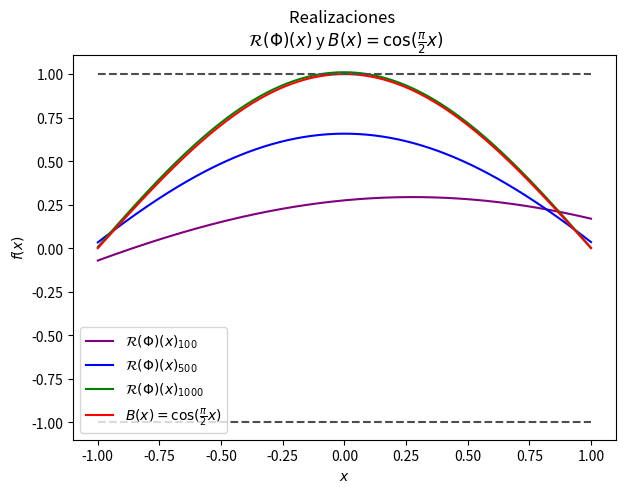
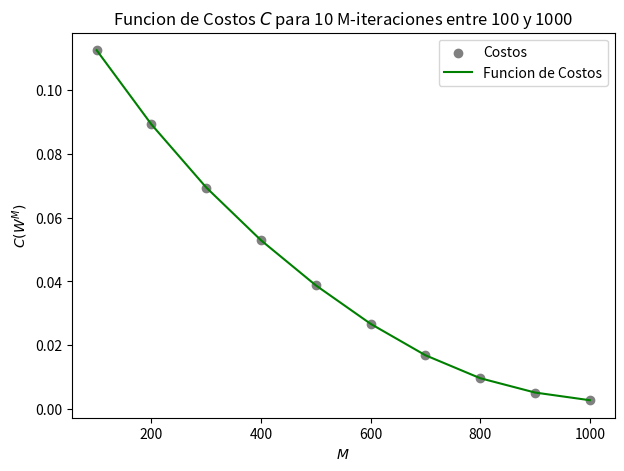

Reproduce these figures in Python, in order.
###########################################################################################################
# ANTES: COMO FUNCIONA ESTA CUSTION:

# Los if que estan al comienzo de cada wea son como un switch
# Hay formas mas eficientes pero la verdad tengo que salvar ramos como para darme la paja de aprender

# Funcionamiento: Se le agrega '#' para activar o desactivar
#
# |valor = 'si'          Encendido
# |valor = 'no'          Apagado
# |if valor == 'si':     Matraca


# Forma apagada (no activa ka seccion del codigo):
#
# |#valor = 'si'
# |valor = 'no'
# |if valor == 'si':


# Forma encendida (activa la seccion del codigo):
#
# |valor = 'si'
# |#valor = 'no'
# |if valor == 'si':


# Engineering intensifies
###########################################################################################################
# Correspondiente a lo que vaya haciendo en la tarea 3 de CVV   ###########################################
###########################################################################################################
# Librerias importadas

import numpy as np
import matplotlib.pyplot as plt
from datetime import date

###########################################################################################################
# Parte 1, Graficar B(x) ##################################################################################
###########################################################################################################

# Grilla eje OX
IntervaloX = np.linspace(-1, 1, 500)

# Funcion B
# Es la solucion planteada de la EDO
def B(x):
    c = (np.pi)/2
    B_x = np.cos(c*x)
    return B_x

# Definimos los valores para el eje OY
IntervaloY = []
exes1 = []
exes2 = []
for i in range(len(IntervaloX)):
    IntervaloY += [B(IntervaloX[i])]
    exes1 += [1]
    exes2 += [-1]

#grafo_Parte_1 = 'si'
grafo_Parte_1 = 'no'
if grafo_Parte_1 == 'si':
    plt.figure(figsize=(7, 5))
    plt.plot(IntervaloX, IntervaloY, label="$u(x)=B(x)=\cos(\\frac{\pi}{2}x)$", color = "green")
    plt.plot(IntervaloX, exes1, "--", label = '$|y|=1$', color = "0.3")
    plt.plot(IntervaloX, exes2, "--", color = "0.3")
    plt.title("Grafico de u = B(x) con $x\in [-1, 1]$")
    plt.xlabel("x")
    plt.ylabel("u = B(x)")
    plt.legend(loc=4)
    plt.show()

###########################################################################################################
# Parte 2, Gradiente conjugado y compañia   ###############################################################
###########################################################################################################

# Funcion N.
# Toma un numero natural "n" y devuelve una lista de de valores {1,_,j,_,n}.
# Ejemplo: N(10) devolveria una lista = [1, 2, 3, 4, 5, 6, 7, 8, 9, 10].
def N(cantidad):
    NN = []
    for i in range(cantidad):
        NN += [i+1]
    return NN

# Funcion xj.
# Toma un natural n y un intervalo de valores aleatorios entre el
# inf(intervalo) y sup(intervalo) o un eje X, generando N valores
# valore aleatorios entre el inf y el sup
def xj(N, intervalo):
    sup = intervalo[1]
    inf = intervalo[0]
    lista_datos_aleatorios = []
    for i in range(N):
        lista_datos_aleatorios += [float(np.random.uniform(inf, sup))]
    return lista_datos_aleatorios

# Parametros usados
n = 100
conjunto = [-1, 1]
xji = xj(n, conjunto)
Nn = N(n)
#print(max(xji), min(xji))

# Bosquejar
#grafo12 = "si"
grafo12 = "no"
if grafo12 == "si":
    plt.figure(figsize=(7, 5))
    plt.plot(Nn, xji, '*',color = 'black')
    plt.plot(Nn, xji, label="Valores aleatorios", color = 'green')
    plt.title("Grafico de "+str(n)+" valores aleatorios \n entre $-1$ y $1$")
    plt.xlabel("$N$-esimo valor")
    plt.ylabel("Valores generados")
    plt.legend()
    plt.show()

###########################################################################################################
# Definir parametros extras

# Funcion sigma
# calcula la funcion sigma y su derivada para cualquier orden
def sigma(s, orden):
    if orden == 0:
        #print('dsen = sen(s) <=> dsen = sen('+str(s)+') = '+str(np.sin(s)))
        return np.sin(s)
    elif orden == 1:
        #print('dsen = cos(s) <=> dsen = cos('+str(s)+') = '+str(np.cos(s)))
        return np.cos(s)
    elif orden == 2:
        #print('dsen = -sen(s) <=> dsen = -sen('+str(s)+') = '+str(-1*np.sin(s)))
        return -np.sin(s)
    elif orden == 3:
        #print('dsen = -cos(s) <=> dsen = -cos('+str(s)+') = '+str(-1*np.cos(s)))
        return -np.cos(s)

# Funcion Rphi
# Funcion que realiza la red neuronal y sus derivadas ssi orden \in {0, 1, 2}
def R_phi(Phi, x, orden):
    w1, w2, b1, b2 = Phi
    if orden == 0:
        return w2*np.sin(b1+w1*x) + b2
    elif orden == 1:
        return w1*w2*np.cos(b1+w1*x)
    elif orden == 2:
        return -w2*np.sin(b1+w1*x)*w1*w1

# Funcion Gradiente_Rphi
# Calcula el gradiente en forma de lista para la funcion Rphi (hasta dos gradientes)
# 1 = realizado gradiente orden 0
# 2 = realizado gradiente orden 2
def Gradiente_Rphi(Phi, x, nnabla):
    w1, w2, b1, b2 = Phi
    if nnabla == 1:
        dw1 = w2*x*np.cos(b1 + w1*x)
        dw2 = np.sin(b1 + w1*x)
        db1 = w2*np.cos(b1 + w1*x)
        db2 = 1
        grad1 = np.array([dw1, dw2, db1, db2])
        return grad1
    elif nnabla == 2:
        d2w1 = -2*w1*w2*(np.sin(b1 + w1*x)) - w2*x*(np.cos(b1 + w1*x))*(w1**2)
        d2w2 = -np.sin(b1 + w1*x)*(w1**2)
        d2b1 = -w2*np.cos(b1 + w1*x)*(w1**2)
        d2b2 = 0
        grad2 = np.array([d2w1, d2w2, d2b1, d2b2])
        return grad2

# Funcion C_Phi
# Calcula la funcion de costos de una realizacion
def C_phi(Phi, D):
    N = len(D)
    def Coste_C1(D):
        N = len(D)
        pi2 = ((np.pi ** 2)/4)
        C1 = 0
        for i in range(N):
            R2 = R_phi(Phi, D[i], 2)
            R = R_phi(Phi, D[i], 0)
            C1 += (R2+pi2*R)**2
            #print(i+1)
        return C1
    def Coste_C2(Phi):
        U_1 = ((R_phi(Phi, -1, 0))**2)
        U1 = ((R_phi(Phi, 1, 0))**2)
        U0 = ((R_phi(Phi, 0, 0)-1)**2)
        C2 = (U_1+U1+U0)
        return C2
    Costo1 = (1/N)*Coste_C1(D)
    Costo2 = (1/3)*Coste_C2(Phi)
    Costo = (1/2)*(Costo1+Costo2)
    return Costo

def Parcial(Phi, D, costo):
    if costo == 1:
        R2 = R_phi(Phi, D, 2)
        R = R_phi(Phi, D, 0)
        pi2 = ((np.pi ** 2) / 4)
        CR = 2*(R2+pi2*R)
        Cc2 = Gradiente_Rphi(Phi, D, 2)
        Cc = Gradiente_Rphi(Phi, D, 1)
        parcial = (Cc2+pi2*Cc)
        dC1 = CR*parcial
        grad1 = (dC1[0], dC1[1], dC1[2], dC1[3])
        return grad1
    elif costo == 2:
        CU_1 = 2*(R_phi(Phi, -1, 0))
        CU1 = 2*(R_phi(Phi, 1, 0))
        CU0 = 2*(R_phi(Phi, 0, 0)-1)
        dCU_1 = Gradiente_Rphi(Phi, -1, 1)
        dCU1 = Gradiente_Rphi(Phi, 1, 1)
        dCU0 = Gradiente_Rphi(Phi, 0, 1)
        parcial1 = CU_1*dCU_1
        parcial2 = CU1*dCU1
        parcial3 = CU0*dCU0
        dC2 = parcial1+parcial2+parcial3
        grad2 = ((1/3)*dC2[0], (1/3)*dC2[1], (1/3)*dC2[2], (1/3)*dC2[3])
        return grad2

def derivadaParcial(Phi,D,gradn):
    N = len(D)+1
    if N==1:
        return gradn
    else:
        datos = D[1:N]
        return derivadaParcial(Phi, datos, gradn=gradn+ [Parcial(Phi, D[0], 1)])

# Funcion Gradiente_Cphi
# Calcula el gradiente de la funcion de costos
def Grad_C1(Phi,D):
    n = len(D)
    datos = derivadaParcial(Phi,D,gradn=[])
    dw1 = []
    dw2 = []
    db1 = []
    db2 = []
    N=len(datos)
    i = 0
    while i < N:
        dw1 += [datos[i][0]]
        dw2 += [datos[i][1]]
        db1 += [datos[i][2]]
        db2 += [datos[i][3]]
        dcostox = [(1/n)*sum(dw1),(1/n)*sum(dw2),(1/n)*sum(db1),(1/n)*sum(db2)]
        i = i+1
    dcosto1 = np.array([dcostox])
    return dcosto1

def Grad_C2(Phi, D):
    dcosto2 = np.array([Parcial(Phi, D, 2)])
    return dcosto2

def Gradiente_Cphi(Phi, D):
    gradiente_C1 = Grad_C1(Phi,D)
    gradiente_C2 = Grad_C2(Phi, D)
    DCC = (1/2)*(gradiente_C1+gradiente_C2)
    gradC = [DCC[0,0], DCC[0,1], DCC[0,2],DCC[0,3]]
    return gradC



def Gradiente_Conjugado(M, l, Phi0, D, i = 0):
    w1, w2, b1, b2 = Phi0
    for i in range(M):
        grad_w1, grad_w2, grad_b1, grad_b2 = Gradiente_Cphi((w1, w2, b1, b2), D)
        w1 += -l*grad_w1
        w2 += -l*grad_w2
        b1 += -l*grad_b1
        b2 += -l*grad_b2
        i = i+1
    assert M-i == 0
    #print(i)
    return w1, w2, b1, b2



# Valores constantes o parametros constantes
nu = 0.01
M1 = 100
M2 = 500
M3 = 1000
W = 0.5, 1.1, 1.3, 0


# Grilla usada para graficar (y otras funciones)
OX = np.linspace(-1, 1, 500)


# Gradientes conjugados (Harta matraca)
Gradientes = 'si'
#Gradientes = 'no'
if Gradientes == 'si':
    Caso_M100 = Gradiente_Conjugado(M1, nu, W, xji)
    print('Para '+str(M1)+' iteraciones, la realizacion da: ' + str(Caso_M100))

    Caso_M500 = Gradiente_Conjugado(M2, nu, W, xji)
    print('Para '+str(M2)+' iteraciones, la realizacion da: ' + str(Caso_M500))

    Caso_M1000 = Gradiente_Conjugado(M3, nu, W, xji)
    print('Para '+str(M3)+' iteraciones, la realizacion da: ' + str(Caso_M1000))

    gradM1 = []
    gradM2 = []
    gradM3 = []
    B_x = []
    Cot_sup = []
    Cot_inf = []
    for croissant in range(len(OX)):
        gradM1 += [R_phi(Caso_M100, OX[croissant], 0)]
        gradM2 += [R_phi(Caso_M500, OX[croissant], 0)]
        gradM3 += [R_phi(Caso_M1000, OX[croissant], 0)]
        B_x += [B(OX[croissant])]
        Cot_sup += [1]
        Cot_inf += [-1]

    # Bosquejos de las realizaciones
    graf = 'si'
    #graf = 'no'
    if graf == 'si':
        plt.figure(figsize=(7,5))
        plt.plot(OX, gradM1, label = '$\mathcal{R}(\Phi)(x)_{'+str(M1)+'}$', color = 'purple')
        plt.plot(OX, gradM2, label = '$\mathcal{R}(\Phi)(x)_{'+str(M2)+'}$', color = 'blue')
        plt.plot(OX, gradM3, label = '$\mathcal{R}(\Phi)(x)_{'+str(M3)+'}$', color = 'green')
        plt.plot(OX, B_x, label = '$B(x) = \cos(\\frac{\pi}{2} x)$', color = 'red')
        plt.plot(OX, Cot_sup, "--", color="0.3")
        plt.plot(OX, Cot_inf, "--", color="0.3")
        plt.title("Realizaciones \n $\mathcal{R}(\Phi)(x)$ y $B(x) = \cos(\\frac{\pi}{2} x)$")
        plt.xlabel("$x$")
        plt.ylabel("$f(x)$")
        plt.legend()
        plt.show()


Cgrilla = np.linspace(100, 1000, 10)
C_y = []
for k in range(len(Cgrilla)):
    C_y += [C_phi(Gradiente_Conjugado(int(Cgrilla[k]),nu, W, xji),xji)]


grafc = 'si'
#grafc = 'no'
if grafc == 'si':
    plt.figure(figsize=(7,5))
    plt.scatter(Cgrilla, C_y, label='Costos', color='grey')
    plt.plot(Cgrilla, C_y, label = 'Funcion de Costos', color = 'green')
    plt.title("Funcion de Costos $C$ para 10 M-iteraciones entre 100 y 1000")
    plt.xlabel("$M$")
    plt.ylabel("$C(W^{M})$")
    plt.legend()
    plt.show()


###########################################################################################################
# Creditos  ###############################################################################################
###########################################################################################################
ssss = 'si'
#ssss = 'no'
if ssss == 'si':
    fecha_actual = date.today()
    fecha_forma_normal = fecha_actual.strftime("%d/%m/%Y")

    print()
    print('Emition date: ', fecha_forma_normal)
    print()
    print('Developer: <autismus_prime>')
    print()
    print('Copyright Jorgitosoft, all rights reserved')
    print('Designed by Jorgitosoft at 335 East Sand Hill Road Silicon Valley, California')

